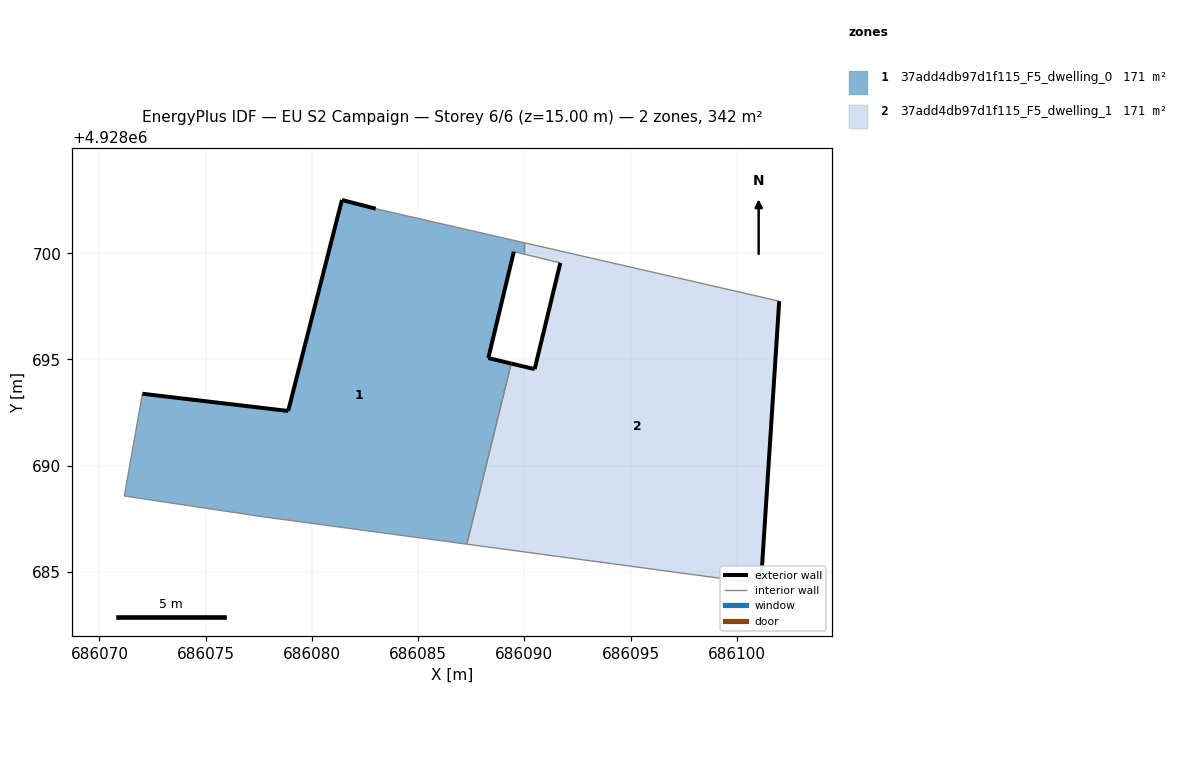
=== STOREY PLAN SPEC (per zone: floor XY polygon, exterior-wall plan segments, windows/doors) ===
zone 1: 37add4db97d1f115_F5_dwelling_0  (170.8 m²)
  floor: (686087.29, 4928686.31) (686089.38, 4928694.81) (686088.30, 4928695.07) (686089.50, 4928700.07) (686089.99, 4928699.96) (686089.99, 4928700.49) (686083.00, 4928702.09) (686081.41, 4928702.50) (686078.88, 4928692.58) (686072.02, 4928693.38) (686071.17, 4928688.57) (686077.62, 4928687.61)
  exterior wall: (686089.50, 4928700.07) – (686088.30, 4928695.07)  [5.2 m]
  exterior wall: (686088.30, 4928695.07) – (686089.38, 4928694.81)  [1.1 m]
  exterior wall: (686072.02, 4928693.38) – (686078.88, 4928692.58)  [6.9 m]
  exterior wall: (686078.88, 4928692.58) – (686081.41, 4928702.50)  [10.2 m]
  exterior wall: (686081.41, 4928702.50) – (686083.00, 4928702.09)  [1.6 m]
  interior walls: 7
zone 2: 37add4db97d1f115_F5_dwelling_1  (170.8 m²)
  floor: (686101.13, 4928684.45) (686101.99, 4928697.74) (686089.99, 4928700.49) (686089.99, 4928699.96) (686091.69, 4928699.54) (686090.48, 4928694.54) (686089.38, 4928694.81) (686087.29, 4928686.31)
  exterior wall: (686089.38, 4928694.81) – (686090.48, 4928694.54)  [1.1 m]
  exterior wall: (686090.48, 4928694.54) – (686091.69, 4928699.54)  [5.1 m]
  exterior wall: (686101.99, 4928697.74) – (686101.13, 4928684.45)  [13.3 m]
  interior walls: 5

=== DERIVED (storey summary) ===
Building: EU S2 Campaign
Storey: 6 of 6  (floor level z = 15.00 m)
Storey gross floor area: 341.5 m²
Zones on this storey: 2
  - 37add4db97d1f115_F5_dwelling_0: floor 170.8 m²; exterior wall 25.1 m (75.2 m²); WWR 0.0%
  - 37add4db97d1f115_F5_dwelling_1: floor 170.8 m²; exterior wall 19.6 m (58.8 m²); WWR 0.0%
Zone adjacency (shared interzone walls):
  - 37add4db97d1f115_F5_dwelling_0 ↔ 37add4db97d1f115_F5_dwelling_1